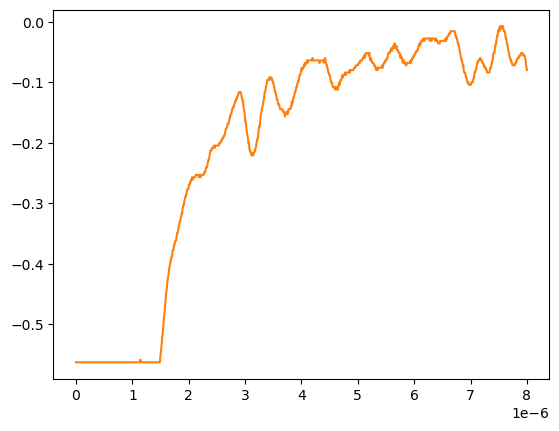

The data file committed next to this chart (first rows):
# KEYSIGHT TECHNOLOGIES, MSO-X 3024T, MY58262555, 07.30.2019051434
# time, 1
# 2024-09-12 15:46:30.366539
0.000000000000000000e+00, -5.625529999999999697e-01
8.008008008008007187e-09, -5.625529999999999697e-01
1.601601601601601437e-08, -5.625529999999999697e-01
2.402402402402402322e-08, -5.625529999999999697e-01
3.203203203203202875e-08, -5.625529999999999697e-01
4.004004004004003428e-08, -5.625529999999999697e-01
4.804804804804804643e-08, -5.625529999999999697e-01
5.605605605605605196e-08, -5.625529999999999697e-01
6.406406406406405750e-08, -5.625529999999999697e-01
7.207207207207206965e-08, -5.625529999999999697e-01
8.008008008008006856e-08, -5.625529999999999697e-01
8.808808808808808071e-08, -5.625529999999999697e-01
9.609609609609609286e-08, -5.625529999999999697e-01
1.041041041041040918e-07, -5.625529999999999697e-01
1.121121121121121039e-07, -5.625529999999999697e-01
1.201201201201201028e-07, -5.625529999999999697e-01
1.281281281281281150e-07, -5.625529999999999697e-01
1.361361361361361271e-07, -5.625529999999999697e-01
1.441441441441441393e-07, -5.625529999999999697e-01
1.521521521521521250e-07, -5.625529999999999697e-01
1.601601601601601371e-07, -5.625529999999999697e-01
1.681681681681681493e-07, -5.625529999999999697e-01
1.761761761761761614e-07, -5.625529999999999697e-01
1.841841841841841736e-07, -5.625529999999999697e-01
1.921921921921921857e-07, -5.625529999999999697e-01
2.002002002002001714e-07, -5.625529999999999697e-01
2.082082082082081836e-07, -5.625529999999999697e-01
2.162162162162161957e-07, -5.625529999999999697e-01
2.242242242242242079e-07, -5.625529999999999697e-01
2.322322322322322200e-07, -5.625529999999999697e-01
2.402402402402402057e-07, -5.625529999999999697e-01
2.482482482482482178e-07, -5.625529999999999697e-01
2.562562562562562300e-07, -5.625529999999999697e-01
2.642642642642642421e-07, -5.625529999999999697e-01
2.722722722722722543e-07, -5.625529999999999697e-01
2.802802802802802664e-07, -5.625529999999999697e-01
2.882882882882882786e-07, -5.625529999999999697e-01
2.962962962962962907e-07, -5.625529999999999697e-01
3.043043043043042499e-07, -5.625529999999999697e-01
3.123123123123122621e-07, -5.625529999999999697e-01
3.203203203203202742e-07, -5.625529999999999697e-01
3.283283283283282864e-07, -5.625529999999999697e-01
3.363363363363362985e-07, -5.625529999999999697e-01
3.443443443443443107e-07, -5.625529999999999697e-01
3.523523523523523228e-07, -5.625529999999999697e-01
3.603603603603603350e-07, -5.625529999999999697e-01
3.683683683683683471e-07, -5.625529999999999697e-01
3.763763763763763593e-07, -5.625529999999999697e-01
3.843843843843843714e-07, -5.625529999999999697e-01
3.923923923923923307e-07, -5.625529999999999697e-01
4.004004004004003428e-07, -5.625529999999999697e-01
4.084084084084083550e-07, -5.625529999999999697e-01
4.164164164164163671e-07, -5.625529999999999697e-01
4.244244244244243793e-07, -5.625529999999999697e-01
4.324324324324323914e-07, -5.625529999999999697e-01
4.404404404404404036e-07, -5.625529999999999697e-01
4.484484484484484157e-07, -5.625529999999999697e-01
4.564564564564564279e-07, -5.625529999999999697e-01
... 942 more rows
